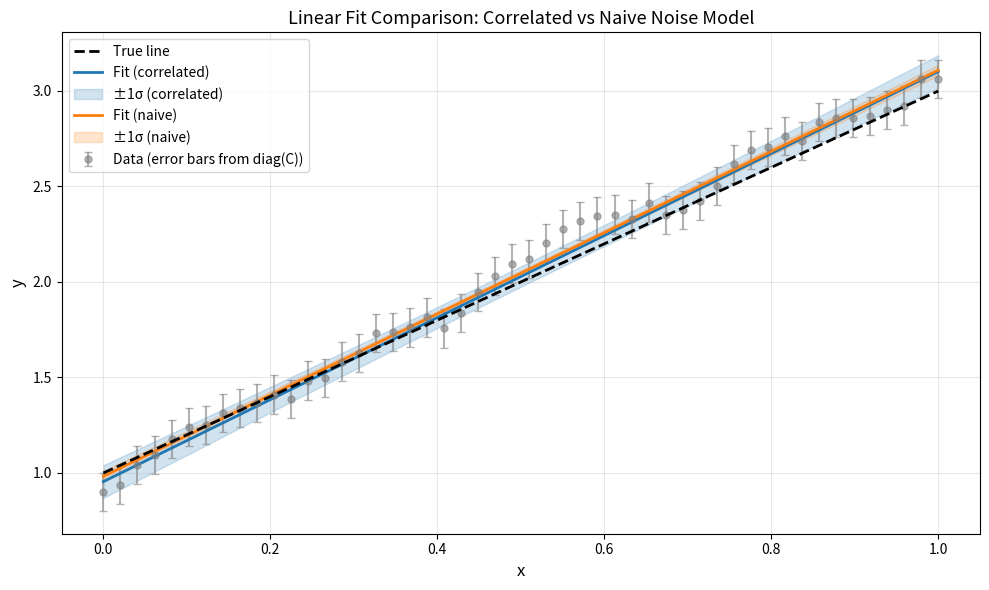

The matplotlib source for this figure: (Note: this script raises an exception after producing the figure.)
import numpy as np
import matplotlib.pyplot as plt
from matplotlib.patches import Ellipse
import matplotlib.patches as mpatches

def make_covariance_exp(x, sigma, ell):
    """
    Exponential covariance:
    C_ij = sigma^2 * exp(-|x_i - x_j| / ell)
    """
    x = np.asarray(x)
    N = len(x)
    C = np.empty((N, N), dtype=float)
    for i in range(N):
        for j in range(N):
            C[i, j] = sigma**2 * np.exp(-abs(x[i] - x[j]) / ell)
    return C

def generate_mock_data(N=50, a_true=2.0, b_true=1.0,
                       x_min=0.0, x_max=1.0,
                       sigma=0.1, ell=0.2,
                       random_seed=123):
    """
    Generate mock data for y = a_true * x + b_true with correlated noise.
    """
    rng = np.random.default_rng(random_seed)
    x = np.linspace(x_min, x_max, N)
    y_true = a_true * x + b_true

    # Build covariance and draw correlated noise
    C = make_covariance_exp(x, sigma, ell)
    L = np.linalg.cholesky(C)
    z = rng.normal(size=N)
    noise = L @ z
    y_obs = y_true + noise
    return x, y_obs, y_true, C

def fit_line_correlated(x, y, C):
    """
    Fit y = a x + b using full covariance C.
    """
    x = np.asarray(x)
    y = np.asarray(y)
    N = len(x)

    A = np.vstack([x, np.ones_like(x)]).T
    L = np.linalg.cholesky(C)

    A_tilde = np.linalg.solve(L, A)
    y_tilde = np.linalg.solve(L, y)

    ATA = A_tilde.T @ A_tilde
    ATy = A_tilde.T @ y_tilde

    cov_theta = np.linalg.inv(ATA)
    theta_hat = cov_theta @ ATy

    residuals = y - A @ theta_hat
    r_tilde = np.linalg.solve(L, residuals)
    chi2 = r_tilde @ r_tilde

    return theta_hat, cov_theta, chi2

def fit_line_naive(x, y, sigma_eff):
    """
    Naive fit: assume independent Gaussian errors.
    """
    x = np.asarray(x)
    y = np.asarray(y)
    N = len(x)

    A = np.vstack([x, np.ones_like(x)]).T

    sigma_eff = np.asarray(sigma_eff)
    if sigma_eff.ndim == 0:
        sigma_vec = np.full(N, float(sigma_eff))
    else:
        assert len(sigma_eff) == N
        sigma_vec = sigma_eff

    A_w = A / sigma_vec[:, None]
    y_w = y / sigma_vec

    ATA = A_w.T @ A_w
    ATy = A_w.T @ y_w

    cov_theta = np.linalg.inv(ATA)
    theta_hat = cov_theta @ ATy

    residuals = y - A @ theta_hat
    chi2 = np.sum((residuals / sigma_vec)**2)

    return theta_hat, cov_theta, chi2

def confidence_ellipse(mean, cov, n_std=2.0, **kwargs):
    """
    Create an ellipse patch representing a confidence region.
    """
    pearson = cov[0, 1] / np.sqrt(cov[0, 0] * cov[1, 1])
    ell_radius_x = np.sqrt(1 + pearson)
    ell_radius_y = np.sqrt(1 - pearson)
    ellipse = Ellipse((0, 0), width=2*n_std*ell_radius_x, height=2*n_std*ell_radius_y,
                      **kwargs)
    scale_x = np.sqrt(cov[0, 0]) * n_std
    scale_y = np.sqrt(cov[1, 1]) * n_std
    transf = plt.matplotlib.transforms.Affine2D() \
        .scale(scale_x, scale_y) \
        .translate(mean[0], mean[1])
    ellipse.set_transform(transf + plt.gca().transData)
    return ellipse

def main():
    # True parameters and noise properties
    a_true = 2.0
    b_true = 1.0
    sigma_noise = 0.1
    ell = 0.2
    N = 50

    # Generate one mock data set
    x, y_obs, y_true, C = generate_mock_data(
        N=N,
        a_true=a_true,
        b_true=b_true,
        sigma=sigma_noise,
        ell=ell,
        random_seed=123,
    )

    # Correct fit with full covariance
    theta_corr, cov_corr, chi2_corr = fit_line_correlated(x, y_obs, C)
    a_corr, b_corr = theta_corr
    sigma_a_corr = np.sqrt(cov_corr[0, 0])
    sigma_b_corr = np.sqrt(cov_corr[1, 1])

    # Naive fit
    sigma_diag = np.sqrt(np.diag(C))
    sigma_eff = np.median(sigma_diag)

    theta_naive, cov_naive, chi2_naive = fit_line_naive(x, y_obs, sigma_eff)
    a_naive, b_naive = theta_naive
    sigma_a_naive = np.sqrt(cov_naive[0, 0])
    sigma_b_naive = np.sqrt(cov_naive[1, 1])

    dof = N - 2

    print("="*60)
    print("SINGLE REALIZATION COMPARISON")
    print("="*60)
    print("\nTrue parameters:")
    print(f"  a_true = {a_true:.4f}, b_true = {b_true:.4f}")
    print("\nCorrect (correlated) fit:")
    print(f"  a = {a_corr:.4f} +/- {sigma_a_corr:.4f}")
    print(f"  b = {b_corr:.4f} +/- {sigma_b_corr:.4f}")
    print(f"  χ²/dof = {chi2_corr:.2f}/{dof} = {chi2_corr/dof:.3f}")
    print("\nNaive (uncorrelated) fit:")
    print(f"  a = {a_naive:.4f} +/- {sigma_a_naive:.4f}")
    print(f"  b = {b_naive:.4f} +/- {sigma_b_naive:.4f}")
    print(f"  χ²/dof = {chi2_naive:.2f}/{dof} = {chi2_naive/dof:.3f}")
    print(f"\nUncertainty ratio (naive/correct):")
    print(f"  σ_a: {sigma_a_naive/sigma_a_corr:.2f}× smaller")
    print(f"  σ_b: {sigma_b_naive/sigma_b_corr:.2f}× smaller")
    print("="*60)

    # ========== FIGURE 1: Data and fits with confidence bands ==========
    fig, ax = plt.subplots(figsize=(10, 6))

    x_fine = np.linspace(x.min(), x.max(), 400)

    # Plot data
    ax.errorbar(x, y_obs, yerr=np.sqrt(np.diag(C)), fmt='o',
                color='gray', alpha=0.6, label='Data (error bars from diag(C))',
                markersize=5, capsize=3)

    # True line
    ax.plot(x_fine, a_true * x_fine + b_true, 'k--', linewidth=2, label='True line', zorder=5)

    # Correlated fit with uncertainty band
    y_fit_corr = a_corr * x_fine + b_corr
    pred_err_corr = np.sqrt(sigma_a_corr**2 * x_fine**2 +
                             sigma_b_corr**2 +
                             2 * cov_corr[0, 1] * x_fine)
    ax.plot(x_fine, y_fit_corr, 'C0-', linewidth=2, label='Fit (correlated)')
    ax.fill_between(x_fine, y_fit_corr - pred_err_corr, y_fit_corr + pred_err_corr,
                     alpha=0.2, color='C0', label='±1σ (correlated)')

    # Naive fit with uncertainty band
    y_fit_naive = a_naive * x_fine + b_naive
    pred_err_naive = np.sqrt(sigma_a_naive**2 * x_fine**2 +
                              sigma_b_naive**2 +
                              2 * cov_naive[0, 1] * x_fine)
    ax.plot(x_fine, y_fit_naive, 'C1-', linewidth=2, label='Fit (naive)')
    ax.fill_between(x_fine, y_fit_naive - pred_err_naive, y_fit_naive + pred_err_naive,
                     alpha=0.2, color='C1', label='±1σ (naive)')

    ax.set_xlabel('x', fontsize=12)
    ax.set_ylabel('y', fontsize=12)
    ax.legend(fontsize=10, loc='best')
    ax.set_title('Linear Fit Comparison: Correlated vs Naive Noise Model', fontsize=13)
    ax.grid(True, alpha=0.3)
    fig.tight_layout()
    fig.savefig("/Users/<user>/IoA Dropbox/Dr V.A. Belokurov/Code/correlated_noise/plots/fig_fits.png", dpi=150)
    print("\nSaved: plots/fig_fits.png")
    plt.close(fig)

    # ========== FIGURE 2: Confidence ellipses in parameter space ==========
    fig, ax = plt.subplots(figsize=(10, 8))

    # Plot true parameters
    ax.plot(a_true, b_true, 'k*', markersize=20, label='True parameters', zorder=10)

    # Correlated fit with 1σ and 2σ ellipses
    ellipse_corr_1 = confidence_ellipse(theta_corr, cov_corr, n_std=1.0,
                                       edgecolor='C0', facecolor='C0', alpha=0.2,
                                       linewidth=2, label='Correct fit (1σ, 2σ)')
    ellipse_corr_2 = confidence_ellipse(theta_corr, cov_corr, n_std=2.0,
                                       edgecolor='C0', facecolor='none',
                                       linewidth=2, linestyle='--')
    ax.add_patch(ellipse_corr_1)
    ax.add_patch(ellipse_corr_2)
    ax.plot(a_corr, b_corr, 'C0s', markersize=10, label='Correct fit center')

    # Naive fit with 1σ and 2σ ellipses
    ellipse_naive_1 = confidence_ellipse(theta_naive, cov_naive, n_std=1.0,
                                        edgecolor='C1', facecolor='C1', alpha=0.2,
                                        linewidth=2, label='Naive fit (1σ, 2σ)')
    ellipse_naive_2 = confidence_ellipse(theta_naive, cov_naive, n_std=2.0,
                                        edgecolor='C1', facecolor='none',
                                        linewidth=2, linestyle='--')
    ax.add_patch(ellipse_naive_1)
    ax.add_patch(ellipse_naive_2)
    ax.plot(a_naive, b_naive, 'C1s', markersize=10, label='Naive fit center')

    ax.set_xlabel('Slope a', fontsize=12)
    ax.set_ylabel('Intercept b', fontsize=12)
    ax.set_title('Parameter Uncertainty: Correlated vs Naive Model', fontsize=13)
    ax.legend(fontsize=10, loc='best')
    ax.grid(True, alpha=0.3)
    ax.set_aspect('equal', adjustable='box')
    fig.tight_layout()
    fig.savefig("/Users/<user>/IoA Dropbox/Dr V.A. Belokurov/Code/correlated_noise/plots/fig_ellipses.png", dpi=150)
    print("Saved: plots/fig_ellipses.png")
    plt.close(fig)

    # ========== FIGURE 3: Residuals and correlation structure ==========
    fig, axes = plt.subplots(2, 2, figsize=(12, 10))

    # Residuals from correlated fit
    residuals_corr = y_obs - (a_corr * x + b_corr)
    axes[0, 0].scatter(x, residuals_corr, s=30, alpha=0.6, color='C0')
    axes[0, 0].axhline(0, color='k', linestyle='--', alpha=0.5)
    axes[0, 0].set_xlabel('x', fontsize=11)
    axes[0, 0].set_ylabel('Residuals', fontsize=11)
    axes[0, 0].set_title('Correlated Fit Residuals', fontsize=12)
    axes[0, 0].grid(True, alpha=0.3)

    # Residuals from naive fit
    residuals_naive = y_obs - (a_naive * x + b_naive)
    axes[0, 1].scatter(x, residuals_naive, s=30, alpha=0.6, color='C1')
    axes[0, 1].axhline(0, color='k', linestyle='--', alpha=0.5)
    axes[0, 1].set_xlabel('x', fontsize=11)
    axes[0, 1].set_ylabel('Residuals', fontsize=11)
    axes[0, 1].set_title('Naive Fit Residuals', fontsize=12)
    axes[0, 1].grid(True, alpha=0.3)

    # Covariance matrix heatmap
    im1 = axes[1, 0].imshow(C, cmap='RdBu_r', aspect='auto', vmin=-0.01, vmax=0.01)
    axes[1, 0].set_xlabel('i', fontsize=11)
    axes[1, 0].set_ylabel('j', fontsize=11)
    axes[1, 0].set_title('Noise Covariance Matrix C', fontsize=12)
    plt.colorbar(im1, ax=axes[1, 0])

    # Correlation matrix (C_ij / sqrt(C_ii * C_jj))
    corr_matrix = C / np.sqrt(np.outer(np.diag(C), np.diag(C)))
    im2 = axes[1, 1].imshow(corr_matrix, cmap='RdBu_r', aspect='auto', vmin=-1, vmax=1)
    axes[1, 1].set_xlabel('i', fontsize=11)
    axes[1, 1].set_ylabel('j', fontsize=11)
    axes[1, 1].set_title('Correlation Matrix ρ', fontsize=12)
    plt.colorbar(im2, ax=axes[1, 1])

    fig.tight_layout()
    fig.savefig("/Users/<user>/IoA Dropbox/Dr V.A. Belokurov/Code/correlated_noise/plots/fig_residuals.png", dpi=150)
    print("Saved: plots/fig_residuals.png")
    plt.close(fig)

    # ========== FIGURE 4: Chi-squared comparison ==========
    fig, ax = plt.subplots(figsize=(10, 6))

    methods = ['Correlated', 'Naive']
    chi2_values = [chi2_corr, chi2_naive]
    chi2_dof_values = [chi2_corr/dof, chi2_naive/dof]
    colors = ['C0', 'C1']

    x_pos = np.arange(len(methods))
    width = 0.35

    bars = ax.bar(x_pos, chi2_dof_values, width, color=colors, alpha=0.7, edgecolor='black')
    ax.axhline(1.0, color='k', linestyle='--', linewidth=2, label='Expected (χ²/dof = 1)')

    # Add value labels on bars
    for i, (bar, val) in enumerate(zip(bars, chi2_dof_values)):
        height = bar.get_height()
        ax.text(bar.get_x() + bar.get_width()/2., height,
               f'{val:.3f}', ha='center', va='bottom', fontsize=11, fontweight='bold')

    ax.set_ylabel('χ²/dof', fontsize=12)
    ax.set_title('Goodness of Fit: χ²/dof Comparison', fontsize=13)
    ax.set_xticks(x_pos)
    ax.set_xticklabels(methods, fontsize=11)
    ax.set_ylim([0, max(chi2_dof_values) * 1.3])
    ax.legend(fontsize=10)
    ax.grid(True, alpha=0.3, axis='y')

    fig.tight_layout()
    fig.savefig("/Users/<user>/IoA Dropbox/Dr V.A. Belokurov/Code/correlated_noise/plots/fig_chisq.png", dpi=150)
    print("Saved: plots/fig_chisq.png")
    plt.close(fig)

if __name__ == "__main__":
    main()
